Dataset: data (GitHub, shyamcodes247/deep-learning-solar-crack-detection). Classes: crack, defect.

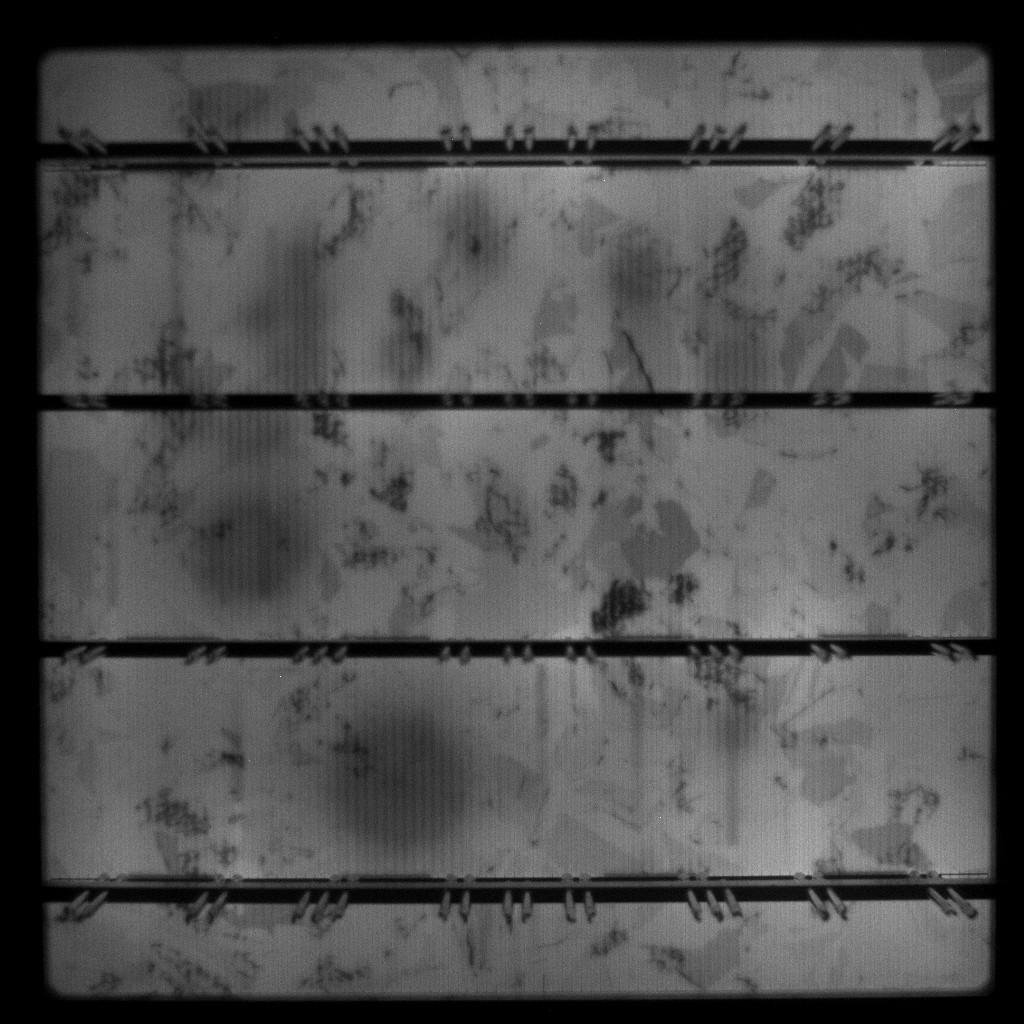
Label: defect

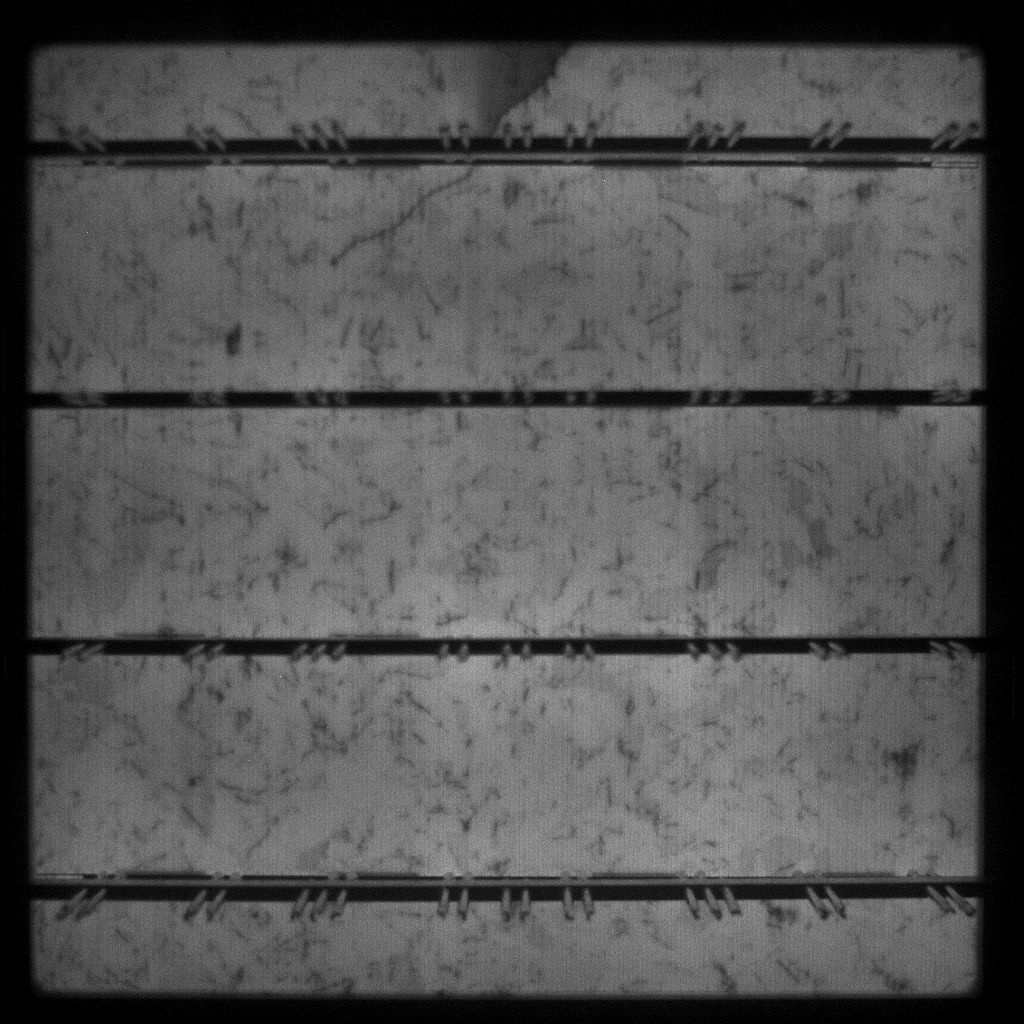
Label: defect

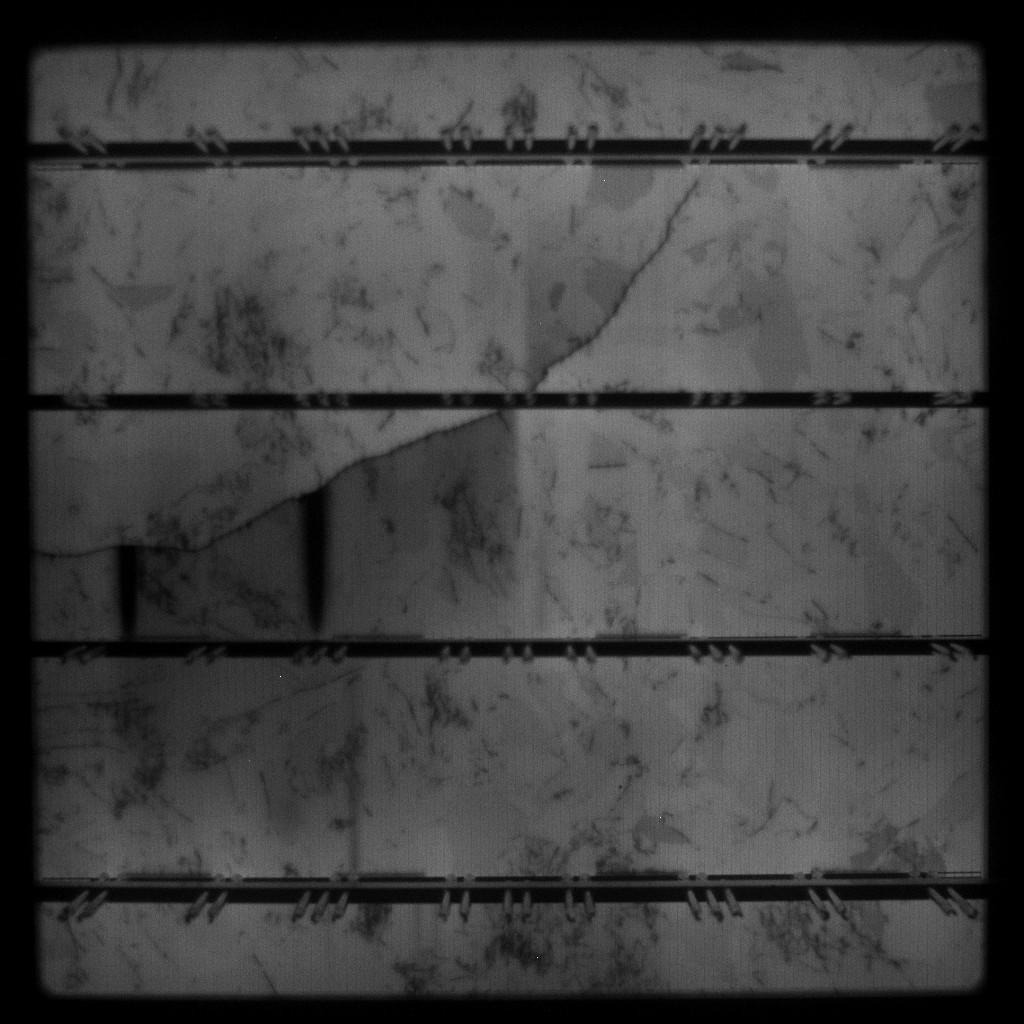
Label: defect

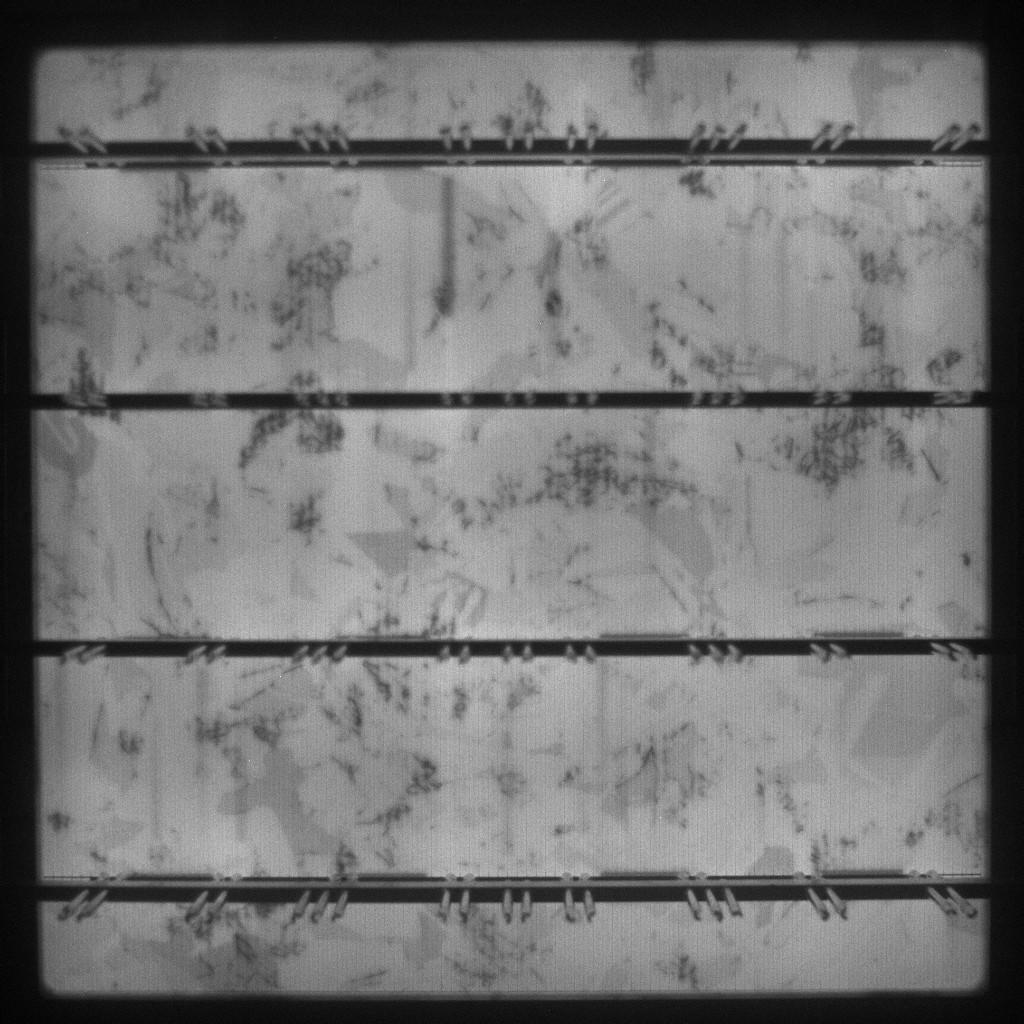
Label: defect

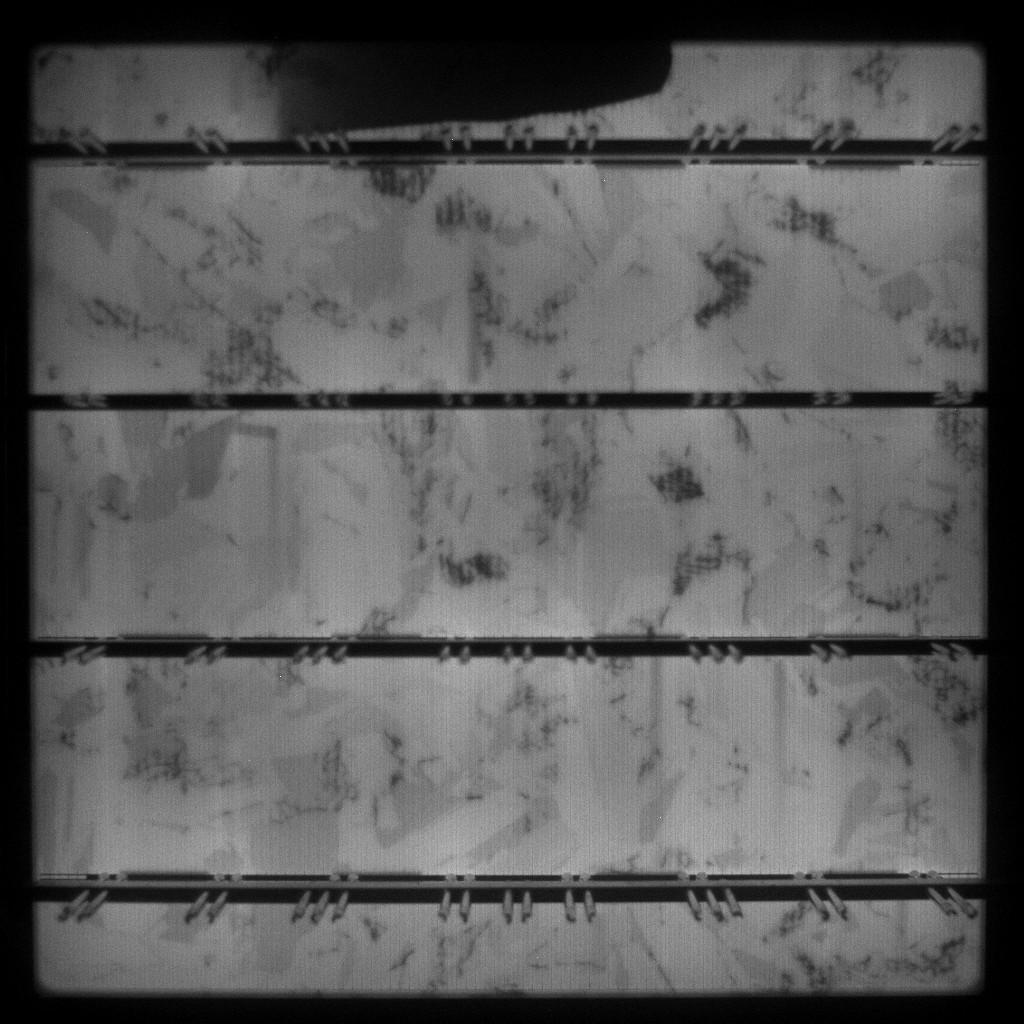
Label: crack

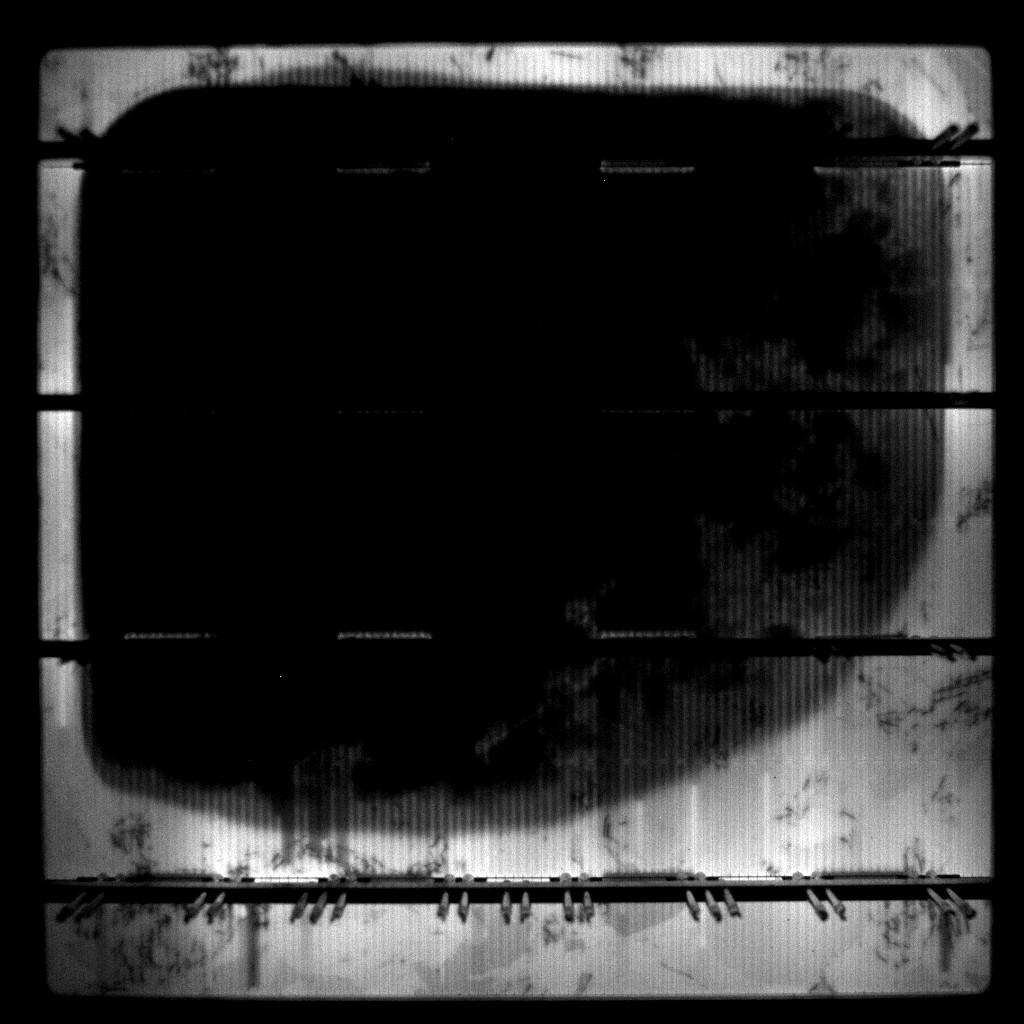
Label: defect
